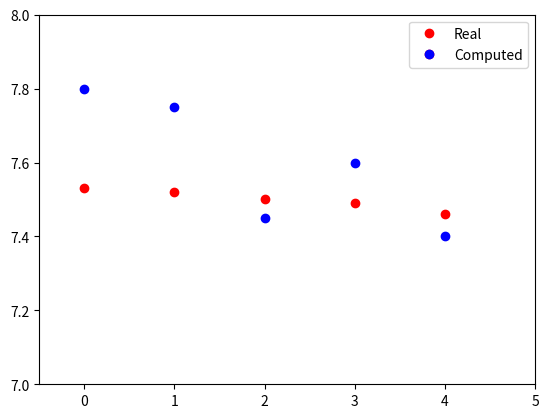

Generate this figure with matplotlib: (Note: this script raises an exception after producing the figure.)
from math import sqrt
import matplotlib.pyplot as plt
import numpy as np

# Problem specification:
# input: realOutputs, computedOutputs - arrays of the same length containing real numbers
# output: error - real value

realOutputs = [7.53, 7.52, 7.5, 7.49, 7.46]
computedOutputs = [7.8, 7.75, 7.45, 7.6, 7.4]

# plot the data
indexes = [i for i in range(len(realOutputs))]
real, = plt.plot(indexes, realOutputs, 'ro', label = 'real')
computed, = plt.plot(indexes, computedOutputs, 'bo', label = 'computed')
plt.xlim(-0.5,5)
plt.ylim(7, 8)
plt.legend([real, (real, computed)], ["Real", "Computed"])
#plt.show()

# compute the prediction error

# MAE
errorL1 = sum(abs(r - c) for r, c in zip(realOutputs, computedOutputs)) / len(realOutputs)
print('Error (L1): ', errorL1)

# RMSE
errorL2 = sqrt(sum((r - c) ** 2 for r, c in zip(realOutputs, computedOutputs)) / len(realOutputs))
print('Error (L2): ', errorL2)

# consider some real labels and some predicted labels (obtained by the ML algorithm - a classifier)
# we want ot estimate the error of prediction (classification)

# Problem specification:
# input: realLabels, computedLabels - arrays of the same length containing binary labels (some discrete values)
# output: accuracy, precision, recall - real values in range [0,1]


# a balanced data set (each class containes the same numer of samples)

realLabels = ['spam', 'spam', 'ham', 'ham', 'spam', 'ham']
computedLabels = ['spam', 'ham', 'ham', 'spam', 'spam', 'ham']


# suppose that 'spam' is the positive class (and 'ham' is the negative class)
# compute the prediction performance


def evalClassificationV2(realLabels, computedLabels, pos, neg):
    # noCorrect = 0
    # for i in range(0, len(realLabels)):
    #     if (realLabels[i] == computedLabels[i]):
    #         noCorrect += 1
    # acc = noCorrect / len(realLabels)
    acc = sum([1 if realLabels[i] == computedLabels[i] else 0 for i in range(0, len(realLabels))]) / len(realLabels)

    # TP = 0
    # for i in range(0, len(realLabels)):
    #     if (realLabels[i] == 'spam' and computedLabels[i] == 'spam'):
    #         TP += 1
    TP = sum([1 if (realLabels[i] == pos and computedLabels[i] == pos) else 0 for i in range(len(realLabels))])
    FP = sum([1 if (realLabels[i] == neg and computedLabels[i] == pos) else 0 for i in range(len(realLabels))])
    TN = sum([1 if (realLabels[i] == neg and computedLabels[i] == neg) else 0 for i in range(len(realLabels))])
    FN = sum([1 if (realLabels[i] == pos and computedLabels[i] == neg) else 0 for i in range(len(realLabels))])

    precisionPos = TP / (TP + FP)
    recallPos = TP / (TP + FN)
    precisionNeg = TN / (TN + FN)
    recallNeg = TN / (TN + FP)

    precision = [precisionPos, precisionNeg]
    recall = [recallPos, recallNeg]

    return acc, precision, recall


acc, prec, recall = evalClassificationV2(realLabels, computedLabels, 'spam', 'ham')

print('acc: ', acc, ' precision: ', prec, ' recall: ', recall)

import csv

def calcError():
    # Open the CSV file
    with open('sport.csv', newline='') as csvfile:
        # Create a CSV reader object
        csv_reader = csv.reader(csvfile, delimiter=',', quotechar='"')
        weight = []
        waist = []
        pulse = []
        predictedweight = []
        predictedwaist = []
        predictedpulse = []
        # Loop through each row in the CSV file
        for row in csv_reader:
            # Access the data in each column by index
            weight.append(int(row[0]))
            waist.append(int(row[1]))
            pulse.append(int(row[2]))
            predictedweight.append(int(row[3]))
            predictedwaist.append(int(row[4]))
            predictedpulse.append(int(row[5]))

        # MAE
        weightError1 = sum(abs(r - c) for r, c in zip(weight, predictedweight)) / len(weight)
        print('Weight error (L1): ', weightError1)

        # RMSE
        weightError2 = sqrt(sum((r - c) ** 2 for r, c in zip(weight, predictedweight)) / len(weight))
        print('Weight error (L2): ', weightError2)

        # MAE
        waistError1 = sum(abs(r - c) for r, c in zip(waist, predictedwaist)) / len(waist)
        print('Waist error (L1): ', waistError1)

        # RMSE
        waistError2 = sqrt(sum((r - c) ** 2 for r, c in zip(waist, predictedwaist)) / len(waist))
        print('Waist error (L2): ', waistError2)

        # MAE
        pulseError1 = sum(abs(r - c) for r, c in zip(pulse, predictedpulse)) / len(pulse)
        print('Pulse error (L1): ', pulseError1)

        # RMSE
        pulseError2 = sqrt(sum((r - c) ** 2 for r, c in zip(pulse, predictedpulse)) / len(pulse))
        print('Pulse error (L2): ', pulseError2)


def problema2():
    with open('flowers.csv', newline='') as csvfile:
        # Create a CSV reader object
        csv_reader = csv.reader(csvfile, delimiter=',', quotechar='"')
        type = []
        prediction = []
        # Loop through each row in the CSV file
        for row in csv_reader:
            # Access the data in each column by index
            type.append(row[0])
            prediction.append(row[1])

    acc = sum([1 if type[i] == prediction[i] else 0 for i in range(0, len(type))]) / len(type)

    print("The accuracy is: ", acc)

    # pos = daisy neg = tulip/rose
    TP1 = sum([1 if (type[i] == 'Daisy' and prediction[i] == 'Daisy') else 0 for i in range(len(type))])
    FP1 = sum([1 if ((type[i] == 'Tulip' or type[i] == 'Rose') and prediction[i] == 'Daisy') else 0 for i in range(len(type))])
    FN1 = sum([1 if (type[i] == 'Daisy' and (prediction[i] == 'Tulip' or prediction[i] == 'Rose')) else 0 for i in range(len(type))])

    prec1 = TP1/(TP1 + FP1)

    recall1 = TP1/(TP1 + FN1)

    print("The precision for Daisy is: ", prec1, " and the recall is: ", recall1)

    # pos = tulip neg = daisy/rose
    TP2 = sum([1 if (type[i] == 'Tulip' and prediction[i] == 'Tulip') else 0 for i in range(len(type))])
    FP2 = sum([1 if ((type[i] == 'Daisy' or type[i] == 'Rose') and prediction[i] == 'Tulip') else 0 for i in
               range(len(type))])
    FN2 = sum([1 if (type[i] == 'Tulip' and (prediction[i] == 'Daisy' or prediction[i] == 'Rose')) else 0 for i in
               range(len(type))])

    prec2 = TP2 / (TP2 + FP2)

    recall2 = TP2 / (TP2 + FN2)

    print("The precision for Tulip is: ", prec2, " and the recall is: ", recall2)

    # pos = rose neg = tulip/daisy
    TP3 = sum([1 if (type[i] == 'Rose' and prediction[i] == 'Rose') else 0 for i in range(len(type))])
    FP3 = sum([1 if ((type[i] == 'Tulip' or type[i] == 'Daisy') and prediction[i] == 'Rose') else 0 for i in
               range(len(type))])
    FN3 = sum([1 if (type[i] == 'Rose' and (prediction[i] == 'Tulip' or prediction[i] == 'Daisy')) else 0 for i in
               range(len(type))])

    prec3 = TP3 / (TP3 + FP3)

    recall3 = TP3 / (TP3 + FN3)

    print("The precision for Rose is: ", prec3, " and the recall is: ", recall3)


calcError()
problema2()
